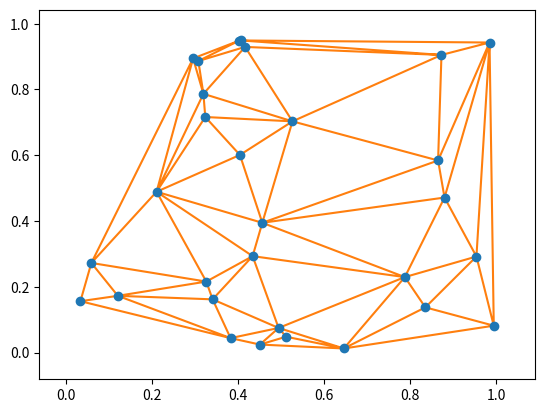

Recreate this plot in Python.
import numpy as np
import matplotlib.pyplot as plt
from scipy.spatial import Delaunay, delaunay_plot_2d

rng = np.random.default_rng()
points = rng.random((30, 2))
tri = Delaunay(points)

_ = delaunay_plot_2d(tri)
plt.show()